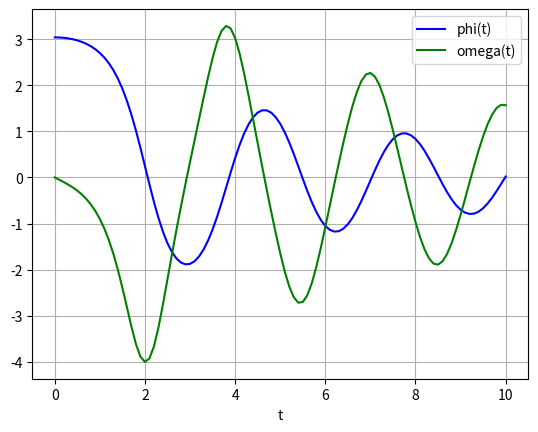

This figure's Python source:
import numpy as np					#numpy bib mit mathefunktionen
from scipy.integrate import odeint	#scipy bib mit Ordinary Differential Equation solver Funktion
import matplotlib.pyplot as plt		#plot bib

def pendel(y,t,b,c):
	phi, omega = y				#array y in zwei variablen spalten
	return [omega, -b * omega - c * np.sin(phi)]	# Differentialgleichung, die geloest wird als Array mit [omega, omegapunkt]

#phipunktpunkt(t) + b * phipunkt(t) + c * sin(phi) = 0
#omegapunkt(t) + b * omega(t) + c * sin(phi) = 0

#Definiere Variablen
b = .25 							#Daempfung
c = 5								#Pendellänge?
y0 = [np.pi-.1,0]					#Array mit Startwerten [phi, phipunkt=omega]
t = np.linspace(0,10,101)			#Zeit array mint 101 gleigrossen Werten zwischen 0 und 10

solution = odeint(pendel,y0,t,args=(b,c))	#Loesung der Differentialgleichung des Pendels mit den Startwerten

plt.plot(t,solution[:,0],'b',label='phi(t)')
plt.plot(t,solution[:,1],'g',label='omega(t)')
plt.legend(loc='best')
plt.xlabel('t')
plt.grid()
plt.show()